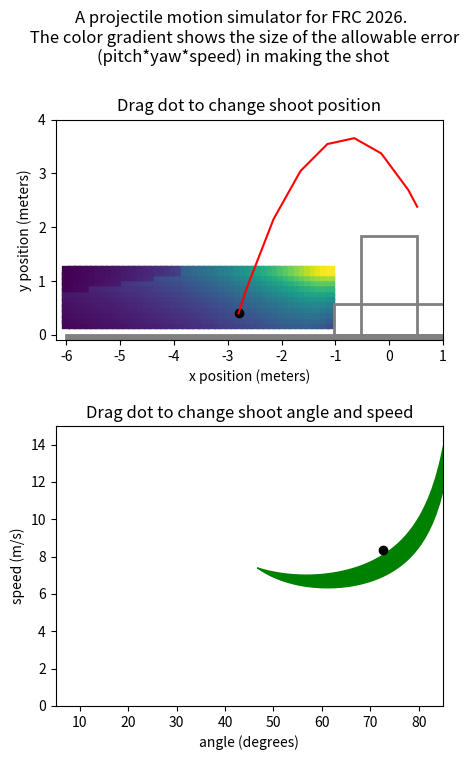

This chart was generated by the following Python code:
import matplotlib.patches as mpatches
import matplotlib.pyplot as plt
import numpy as np
from numpy import arctan2, cos, degrees, pi, radians, sin, sqrt, tan
from scipy.integrate import quad, solve_ivp
from scipy.optimize import fsolve

g = 9.81
rim_width = 1.04  # 41 inches
rim_height = 1.83  # 72 inches
cargo_radius = 0.15 / 2  # radius in meters


def get_speed_func(startpt, endpt):
    x0, y0 = startpt
    x1, y1 = endpt
    return (
        lambda a: sqrt(0.5 * g / (y0 - y1 + (x1 - x0) * tan(a))) * (x1 - x0) / cos(a)
    )  # not squared


def get_speed_func_squared(startpt, endpt):
    x0, y0 = startpt
    x1, y1 = endpt
    return (
        lambda a: (0.5 * g / (y0 - y1 + (x1 - x0) * tan(a))) * ((x1 - x0) / cos(a)) ** 2
    )  # squared in case domain error


def get_ang_speed_space(xpos, ypos, doShow=False):

    f_far_squared = get_speed_func_squared((xpos, ypos), (rim_width / 2, rim_height))
    f_near_squared = get_speed_func_squared((xpos, ypos), (-rim_width / 2, rim_height))
    f_squared_diff = lambda a: f_far_squared(a) - f_near_squared(a)
    intersection = fsolve(f_squared_diff, radians(85))[0]

    ang_lower_bound = max(intersection, radians(5))
    ang_upper_bound = radians(85)

    f_far = lambda a: sqrt(f_far_squared(a))
    f_near = lambda a: sqrt(f_near_squared(a))
    f_diff = lambda a: f_far(a) - f_near(a)
    area, error = quad(f_diff, ang_lower_bound, ang_upper_bound)

    angles = np.linspace(degrees(ang_lower_bound), degrees(ang_upper_bound), num=50)
    lower_bound_pts = np.vectorize(f_near)(radians(angles))
    upper_bound_pts = np.vectorize(f_far)(radians(angles))

    if doShow:
        print(f"intersection at angle = {degrees(intersection)} degrees")
        print(f"integrating from {ang_lower_bound} to {ang_upper_bound} radians")
        print(f"{area} area")
        plt.figure()
        plt.fill_between(angles, lower_bound_pts, upper_bound_pts)
        plt.xlabel("angle (degrees)")
        plt.ylabel("speed (m/s)")
        plt.xlim([5, 85])
        plt.ylim([0, 15])

    return area, angles, lower_bound_pts, upper_bound_pts


def flight_model(t, s):
    x, vx, y, vy = s
    dx = vx
    dvx = 0
    dy = vy
    dvy = -9.8
    return [dx, dvx, dy, dvy]


def hit_ground(t, s):
    x, vx, y, vy = s
    return y


hit_ground.terminal = True


def hit_rim(t, s):
    x, vx, y, vy = s
    dist_to_rim = min(
        x - -rim_width / 2, -(y - rim_height)
    )  # positive if cargo is down and to the right of closest rim
    return dist_to_rim + cargo_radius


hit_rim.terminal = True


def passed_rim(t, s):
    x, vx, y, vy = s
    return x - rim_width / 2


passed_rim.terminal = True


def try_shot(s0):
    t_span = (0, 5.0)
    solution = solve_ivp(
        flight_model, t_span, s0, events=[hit_ground, hit_rim, passed_rim], max_step=0.2
    )

    result = 0  # default is success
    if solution.y[0][-1] < -rim_width / 2:
        result = -1  # undershot
    elif solution.y[0][-1] > rim_width / 2 - cargo_radius:
        result = 1  # overshot

    return result, solution.y[0, :], solution.y[2, :]


x_range = np.arange(-6, -1, 0.1)
y_range = np.arange(0.2, 1.25, 0.1)

area_grid = np.zeros((x_range.size, y_range.size))

for xi in range(x_range.size):
    for yi in range(y_range.size):
        area, angles, lower_bound_pts, upper_bound_pts = get_ang_speed_space(
            x_range[xi], y_range[yi], doShow=False
        )
        area_grid[xi][yi] = area * arctan2(rim_width, abs(x_range[xi]))
    # print(x_range[xi])

X, Y = np.meshgrid(x_range, y_range)
mesh_color = area_grid.T

fig, (ax1, ax2) = plt.subplots(2, figsize=(5, 8))
fig.suptitle(
    "A projectile motion simulator for FRC 2026. \n The color gradient shows the size of the allowable error (pitch*yaw*speed) in making the shot",
    wrap=True,
)

shoot_state = [-2.8, 2.5, 0.4, 8]

result, traj_x, traj_y = try_shot(shoot_state)
traj = [traj_x, traj_y]


def repaint_ax1():
    ax1.clear()
    ax1.scatter(X, Y, c=mesh_color, marker="s")
    ax1.set_xlim([-6.2, 1])
    ax1.set_ylim([-0.1, 4])
    ax1.set(xlabel="x position (meters)", ylabel="y position (meters)")

    left, bottom, width, height = (-rim_width / 2, 0, rim_width, rim_height)
    ax1.add_patch(
        mpatches.Rectangle(
            (left, bottom), width, height, fill=False, color="gray", linewidth=2
        )
    )
    ax1.add_patch(
        mpatches.Rectangle(
            (-(2.72 / 2 - 0.34), 0),
            2.72 - 2 * 0.34,
            0.57,
            fill=False,
            color="gray",
            linewidth=2,
        )
    )
    ax1.add_patch(
        mpatches.Rectangle((-6, -0.5), 7, 0.5, fill=True, color="gray", linewidth=2)
    )
    ax1.set_aspect("equal", adjustable="box")
    ax1.set_title("Drag dot to change shoot position")

    result, traj[0], traj[1] = try_shot(shoot_state)
    color_str = "red"
    if result == 0:
        color_str = "green"
    ax1.plot(traj[0], traj[1], color_str)
    ax1.scatter(shoot_state[0], shoot_state[2], c="black")


def repaint_ax2():
    ax2.clear()
    area, angles, lower_bound_pts, upper_bound_pts = get_ang_speed_space(
        shoot_state[0], shoot_state[2], doShow=False
    )
    ax2.fill_between(angles, lower_bound_pts, upper_bound_pts, color="green")
    ax2.set(xlabel="angle (degrees)", ylabel="speed (m/s)")
    ax2.set_xlim([5, 85])
    ax2.set_ylim([0, 15])
    ax2.set_title("Drag dot to change shoot angle and speed")

    vx = shoot_state[1]
    vy = shoot_state[3]
    ax2.scatter(degrees(arctan2(vy, vx)), (vx**2 + vy**2) ** 0.5, c="black")


def onHover(event):
    if event.button == 1:
        ix, iy = event.xdata, event.ydata

        if event.inaxes is ax1 and -6 < ix < -1 and 0.2 < iy < 1.25:

            shoot_state[0] = ix
            shoot_state[2] = iy

            repaint_ax1()
            repaint_ax2()
            plt.draw()

        if event.inaxes is ax2:

            angle = radians(ix)
            speed = iy

            shoot_state[1] = speed * cos(angle)
            shoot_state[3] = speed * sin(angle)

            repaint_ax1()

            repaint_ax2()

            plt.draw()


repaint_ax1()
repaint_ax2()

fig.canvas.mpl_connect("motion_notify_event", onHover)
plt.show()
plt.draw()
